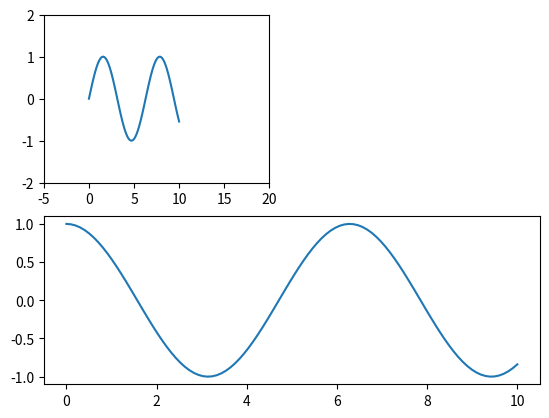

Reproduce this figure in Python.
import matplotlib.pyplot as plt
import numpy as np

x = np.linspace(0,10,100)
siny = np.sin(x)
cosy = np.cos(x)

# divide plot into 2x2 area, and plot into 1st subarea
plt.subplot(2,2,1)
# modify x.y axis
plt.xlim(-5,20)
plt.ylim(-2,2)
plt.plot(x, siny)


# plot into 3rd subarea
plt.subplot(2,1,2)
plt.plot(x,cosy)

plt.show()